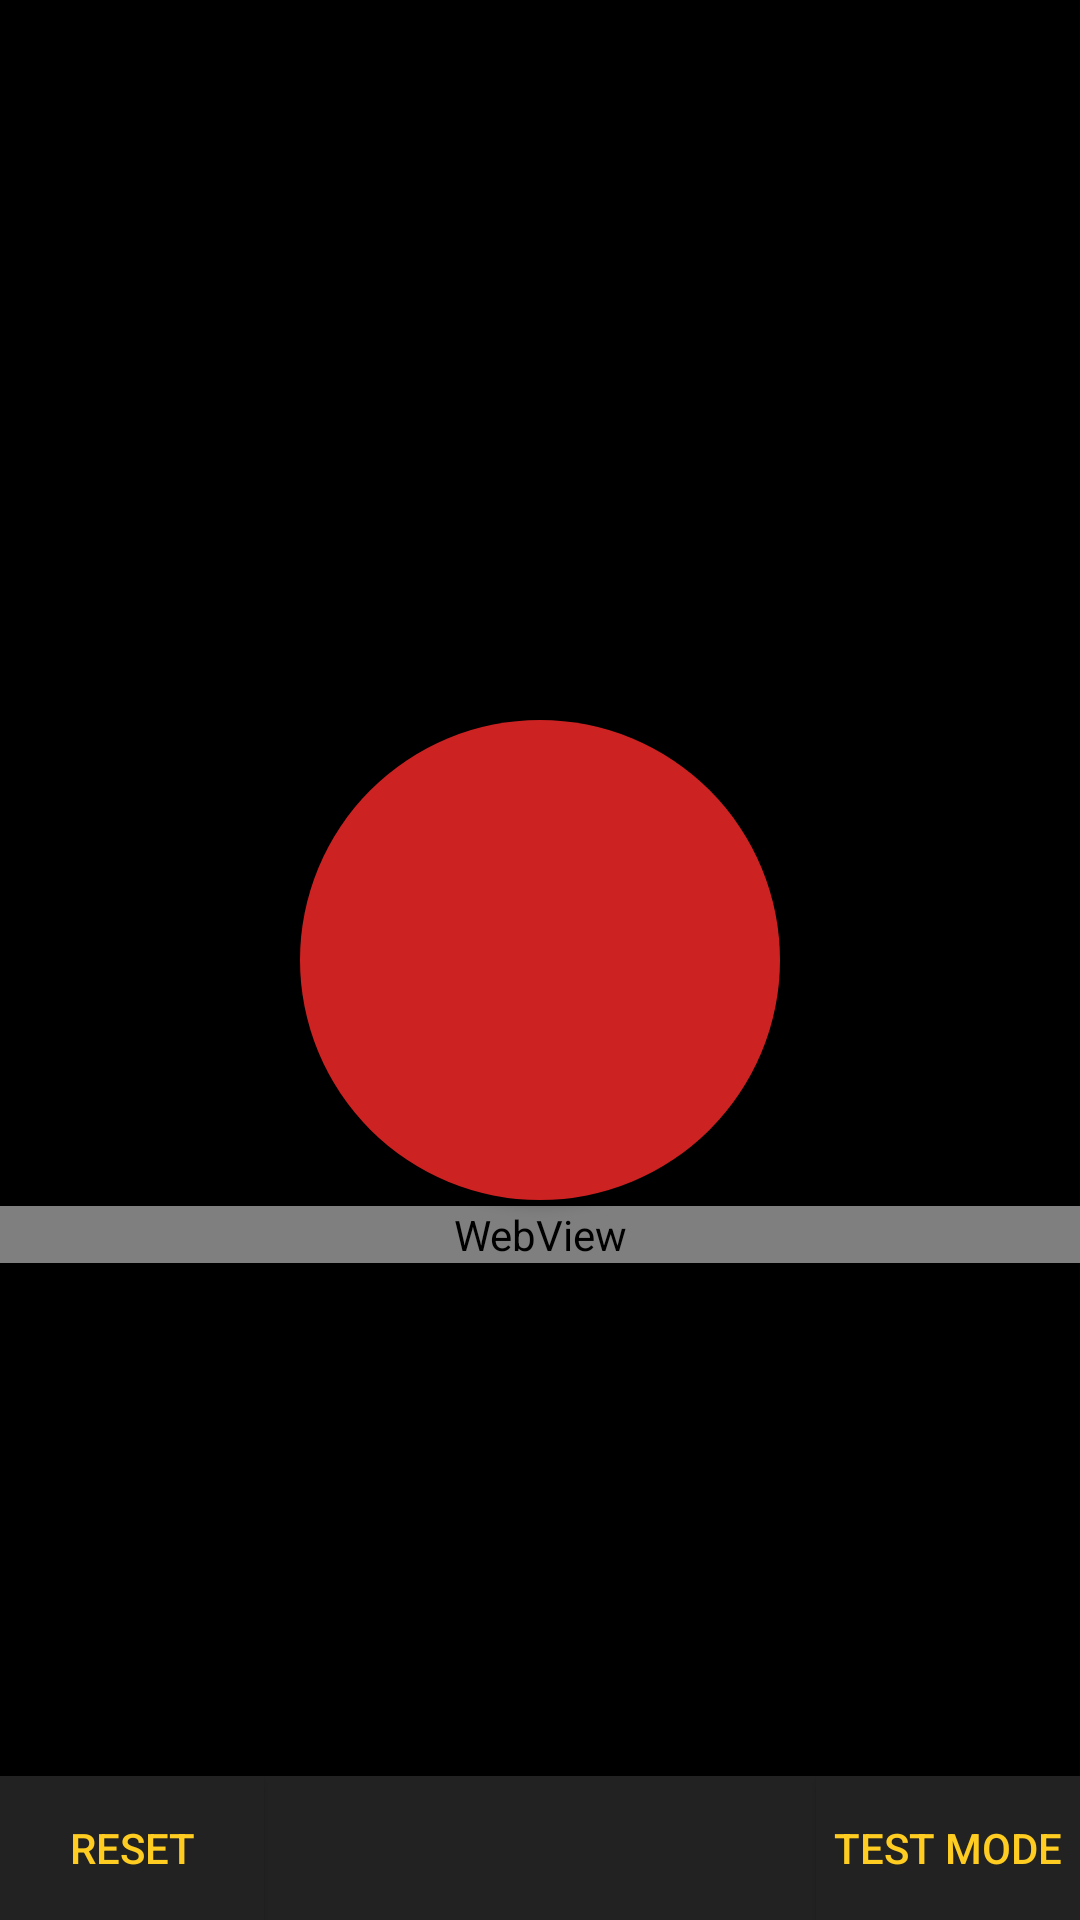

The Android layout XML behind this screen, and the referenced resources:
<!-- AndroidManifest.xml: application theme AppTheme -->
<!-- res/layout/activity_main.xml -->
<?xml version="1.0" encoding="utf-8"?>
<RelativeLayout xmlns:android="http://schemas.android.com/apk/res/android"
    android:layout_width="match_parent"
    android:layout_height="match_parent"
    android:background="@color/black"
    android:orientation="vertical">
    <LinearLayout
        android:layout_alignParentTop="true"
        android:layout_width="match_parent"
        android:layout_height="wrap_content"
        android:orientation="vertical" >
        <TextView android:id="@+id/main_display"
            android:layout_width="match_parent"
            android:layout_height="wrap_content"
            android:textColor="@color/white" />
        <TextView android:id="@+id/nmap_res"
            android:layout_width="match_parent"
            android:layout_height="wrap_content"
            android:textColor="@color/white" />
    </LinearLayout>
    <Button android:id="@+id/btn_nmap"
        android:layout_centerInParent="true"
        android:layout_gravity="center_vertical|center_horizontal"
        style="@style/common_button_style"
        android:layout_width="160dip"
        android:layout_height="160dip"
        android:textColor="@color/yellow"
        android:onClick="startNmap" />
    <WebView android:id="@+id/webview_main"
        android:layout_width="match_parent"
        android:layout_height="wrap_content"
        android:layout_below="@+id/btn_nmap"
        android:layout_marginTop="2dp" />
    <RelativeLayout
        android:layout_alignParentBottom="true"
        android:layout_width="match_parent"
        android:layout_height="wrap_content"
        android:background="@color/midnight"
        android:orientation="horizontal">
        <Button android:id="@+id/btn_reset"
            android:layout_alignParentStart="true"
            android:layout_alignParentLeft="true"
            android:layout_width="wrap_content"
            android:layout_height="wrap_content"
            android:text="@string/btn_Clear"
            android:background="@color/midnight"
            android:textColor="@color/yellow"
            android:onClick="clear" />

        <Button android:id="@+id/btn_testmode"
            android:layout_alignParentEnd="true"
            android:layout_alignParentRight="true"
            android:layout_width="wrap_content"
            android:layout_height="wrap_content"
            android:text="@string/btn_TestMode"
            android:background="@color/midnight"
            android:textColor="@color/yellow"
            android:onClick="goToTest" />
    </RelativeLayout>
</RelativeLayout>
<!-- resources referenced by this layout -->
<resources>
  <color name="black">#000000</color>
  <color name="midnight">#222222</color>
  <color name="white">#FFFFFF</color>
  <color name="yellow">#FFCD22</color>
  <string name="btn_Clear">Reset</string>
  <string name="btn_TestMode">Test Mode</string>
  <style name="common_button_style">
          <item name="android:layout_width">match_parent</item>
          <item name="android:layout_height">match_parent</item>
          <item name="android:background">@drawable/selector_red_corners_button</item>
          <item name="android:padding">6.0dip</item>
          <item name="android:layout_gravity">center_horizontal</item>
  
      </style>
  <style name="AppTheme" parent="Theme.AppCompat.Light.DarkActionBar">
          
          <item name="colorPrimary">@color/colorPrimary</item>
          <item name="colorPrimaryDark">@color/colorPrimaryDark</item>
          <item name="colorAccent">@color/colorAccent</item>
      </style>
  <!-- drawable selector_red_corners_button (drawable) -->
  <?xml version="1.0" encoding="utf-8"?>
  <selector xmlns:android="http://schemas.android.com/apk/res/android">
      xmlns:android="http://schemas.android.com/apk/res/android">
      <item android:state_pressed="true" android:drawable="@drawable/shape_red_corners_button_pressed" />
      <item android:state_pressed="false" android:drawable="@drawable/shape_red_corners_button" />
  </selector>
  <color name="colorPrimary">#3F51B5</color>
  <color name="colorPrimaryDark">#303F9F</color>
  <color name="colorAccent">#FF4081</color>
  <!-- drawable shape_red_corners_button_pressed (drawable) -->
  <?xml version="1.0" encoding="utf-8"?>
  <shape
      xmlns:android="http://schemas.android.com/apk/res/android">
      <corners android:radius="80dip" />
      <solid android:color="@color/black" />
  </shape>
  <!-- drawable shape_red_corners_button (drawable) -->
  <?xml version="1.0" encoding="utf-8"?>
  <shape
      xmlns:android="http://schemas.android.com/apk/res/android">
      <corners android:radius="80dip" />
      <solid android:color="@color/red_light" />
  </shape>
  <color name="red_light">#FFCD2222</color>
</resources>
